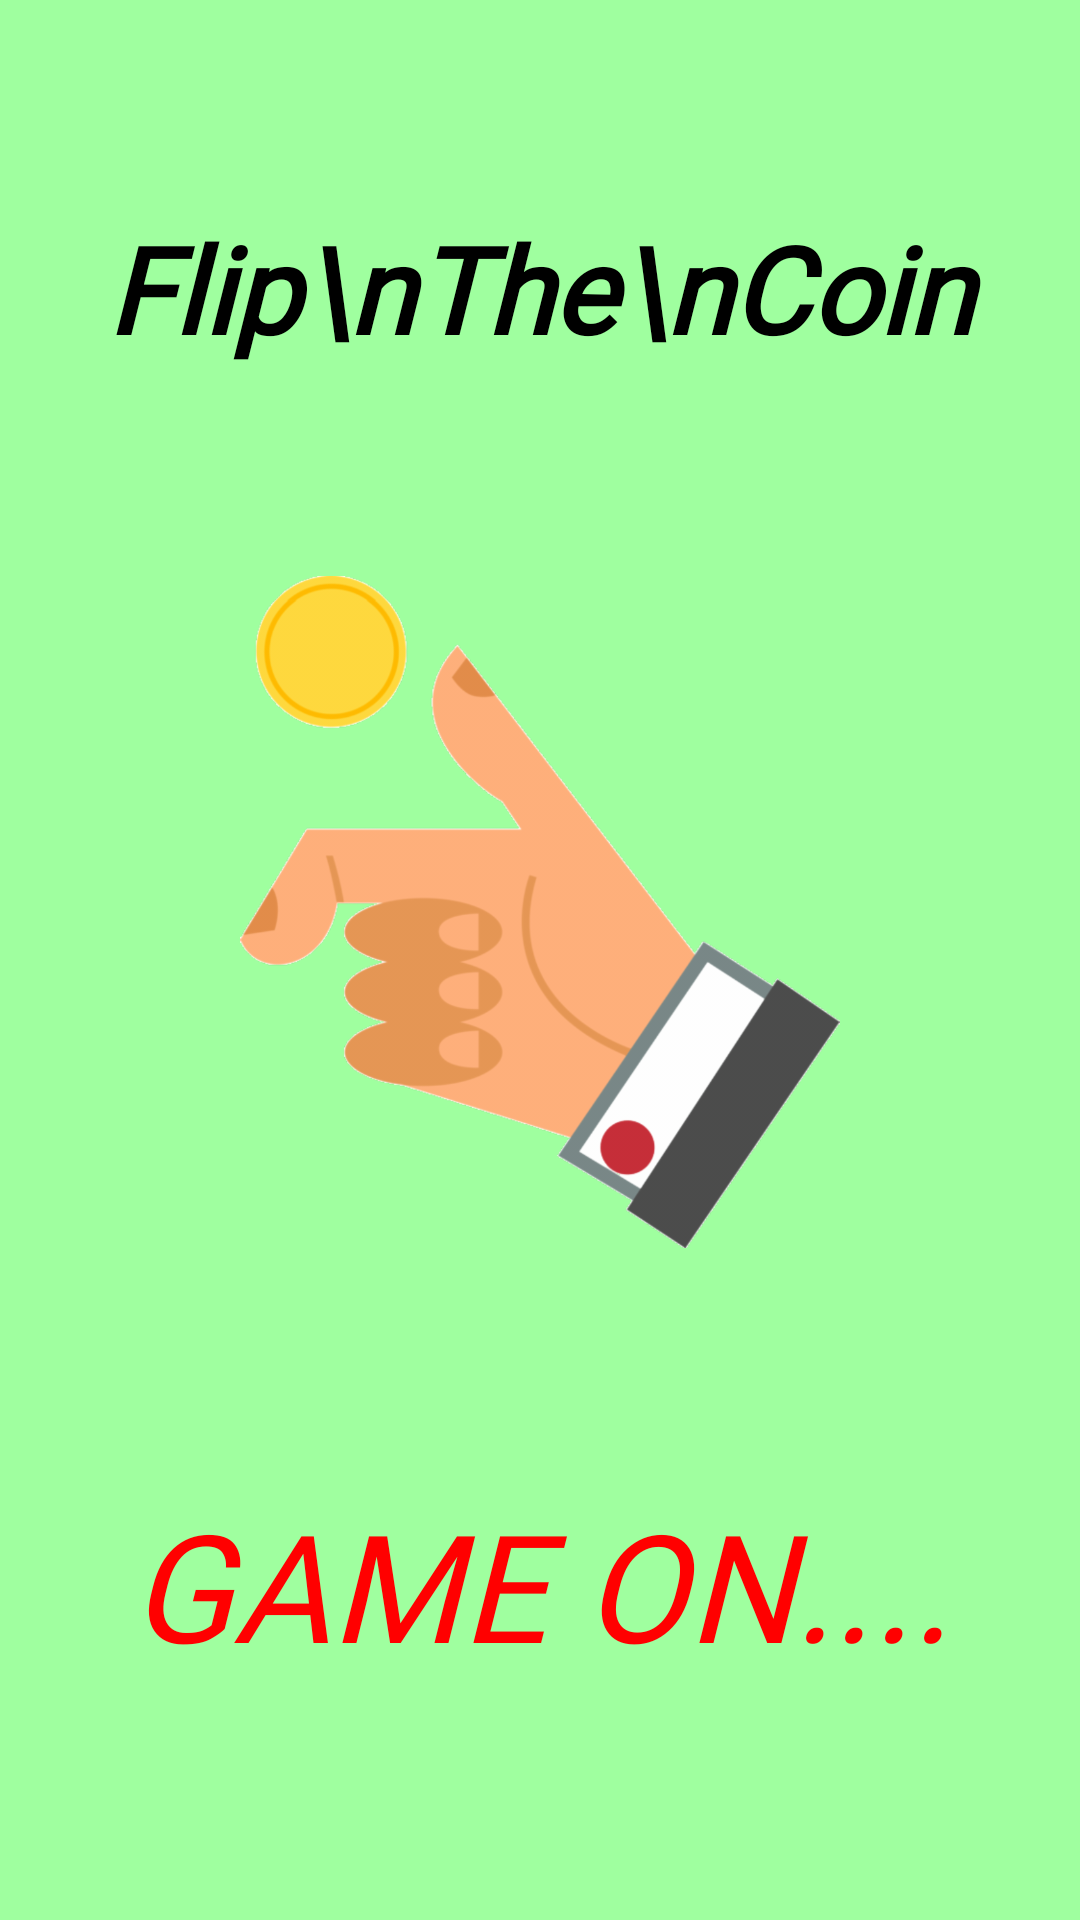

The Android layout XML behind this screen, and the referenced resources:
<!-- AndroidManifest.xml: application theme Theme.FlipCoin -->
<!-- res/layout/activity_main.xml -->
<?xml version="1.0" encoding="utf-8"?>
<androidx.constraintlayout.widget.ConstraintLayout xmlns:android="http://schemas.android.com/apk/res/android"
    xmlns:app="http://schemas.android.com/apk/res-auto"
    xmlns:tools="http://schemas.android.com/tools"
    android:layout_width="match_parent"
    android:layout_height="match_parent"
    android:background="@color/green"
    tools:context=".MainActivity">


    <ImageView
        android:id="@+id/imageView"
        android:layout_width="match_parent"
        android:layout_height="0dp"
        android:src="@drawable/flip_coin_logo"
        app:layout_constraintBottom_toTopOf="@+id/guideline3"
        app:layout_constraintEnd_toEndOf="parent"
        app:layout_constraintStart_toStartOf="parent"
        app:layout_constraintTop_toTopOf="@+id/guideline2"
        app:layout_constraintVertical_bias="0.281" />

    <androidx.constraintlayout.widget.Guideline
        android:id="@+id/guideline2"
        android:layout_width="wrap_content"
        android:layout_height="wrap_content"
        android:orientation="horizontal"
        app:layout_constraintGuide_percent="0.3" />

    <androidx.constraintlayout.widget.Guideline
        android:id="@+id/guideline3"
        android:layout_width="wrap_content"
        android:layout_height="wrap_content"
        android:orientation="horizontal"
        app:layout_constraintGuide_percent="0.65" />

    <TextView
        android:layout_width="match_parent"
        android:layout_height="0dp"
        android:text="Flip\nThe\nCoin"
        android:fontFamily="@font/molot"
        android:textStyle="bold|italic"
        android:textColor="@color/black"
        android:textSize="40sp"
        android:gravity="center"
        app:layout_constraintBottom_toTopOf="@+id/imageView"
        app:layout_constraintEnd_toEndOf="parent"
        app:layout_constraintStart_toStartOf="parent"
        app:layout_constraintTop_toTopOf="parent" />

    <TextView
        android:layout_width="match_parent"
        android:layout_height="0dp"
        android:fontFamily="@font/molot"
        android:gravity="center"
        android:text="@string/game_on"
        android:textColor="@color/red"
        android:textSize="50sp"
        android:textStyle="italic"
        app:layout_constraintBottom_toBottomOf="parent"
        app:layout_constraintEnd_toEndOf="parent"
        app:layout_constraintStart_toStartOf="parent"
        app:layout_constraintTop_toBottomOf="@+id/imageView" />

</androidx.constraintlayout.widget.ConstraintLayout>
<!-- resources referenced by this layout -->
<resources>
  <color name="black">#FF000000</color>
  <color name="green">#6000FF00</color>
  <color name="red">#FF0000</color>
  <!-- drawable flip_coin_logo: png bitmap (drawable-hdpi, 46610 bytes) -->
  <string name="game_on">GAME ON....</string>
  <style name="Theme.FlipCoin" parent="Theme.MaterialComponents.DayNight.NoActionBar">
          
          <item name="colorPrimary">@color/purple_500</item>
          <item name="colorPrimaryVariant">@color/purple_700</item>
          <item name="colorOnPrimary">@color/white</item>
          
          <item name="colorSecondary">@color/teal_200</item>
          <item name="colorSecondaryVariant">@color/teal_700</item>
          <item name="colorOnSecondary">@color/black</item>
          
          <item name="android:statusBarColor" tools:targetApi="l">?attr/colorPrimaryVariant</item>
          
      </style>
  <color name="purple_500">#FF6200EE</color>
  <color name="purple_700">#FF3700B3</color>
  <color name="white">#FFFFFF</color>
  <color name="teal_200">#FF03DAC5</color>
  <color name="teal_700">#FF018786</color>
</resources>
